Run: headless pygame with SDL's dummy video driver; simulated clock (each Clock.tick advances the game by its frame time, no real sleeping); random seed 0; keys injected as events and as key.get_pressed() state; no mouse input.
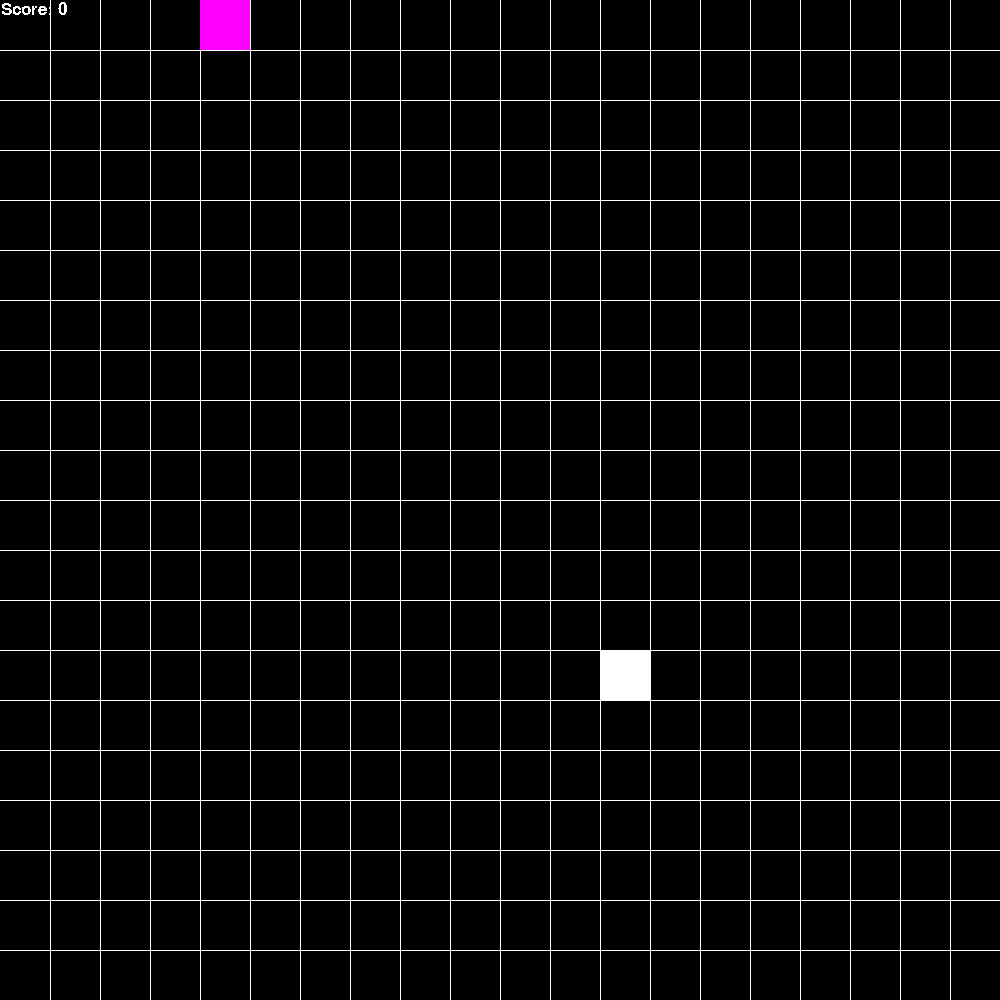
Frame 1 of 4 · flips 1–60 · no input
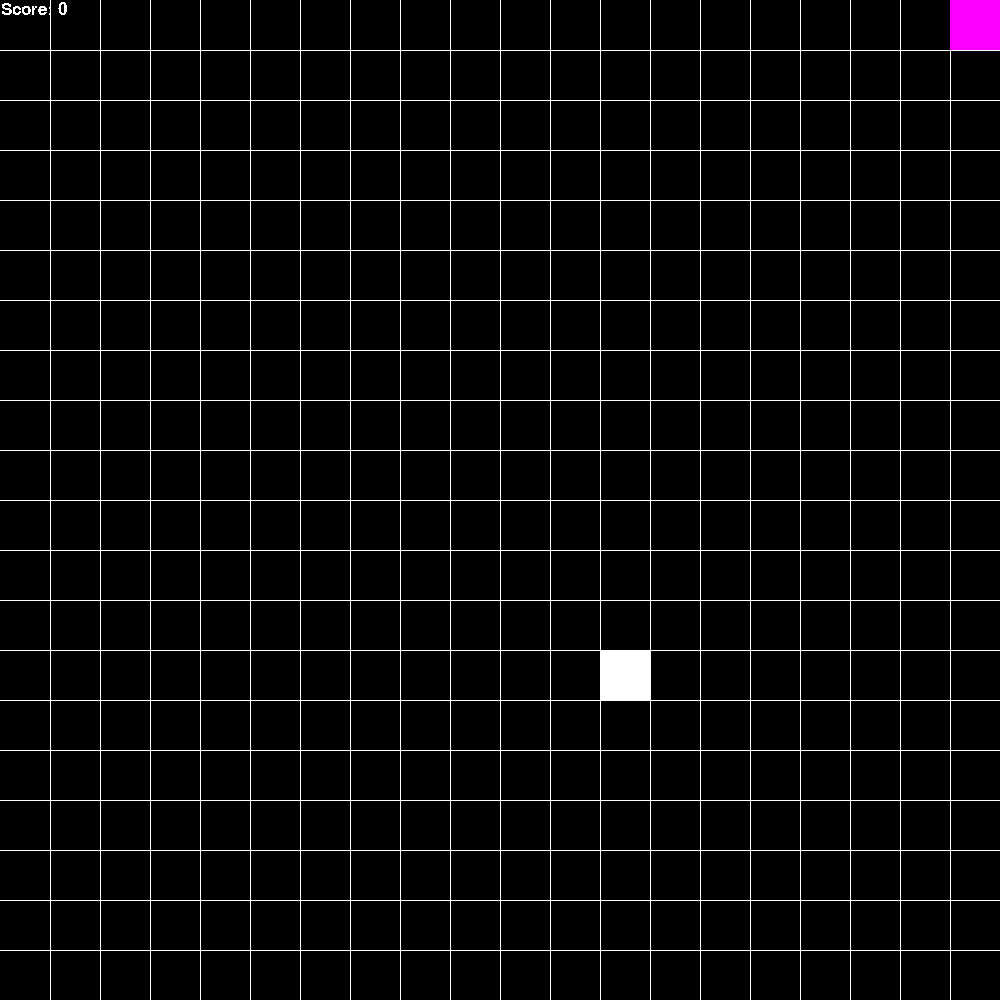
Frame 2 of 4 · flips 61–180 · tapped SPACE, RETURN · held RIGHT (→), D
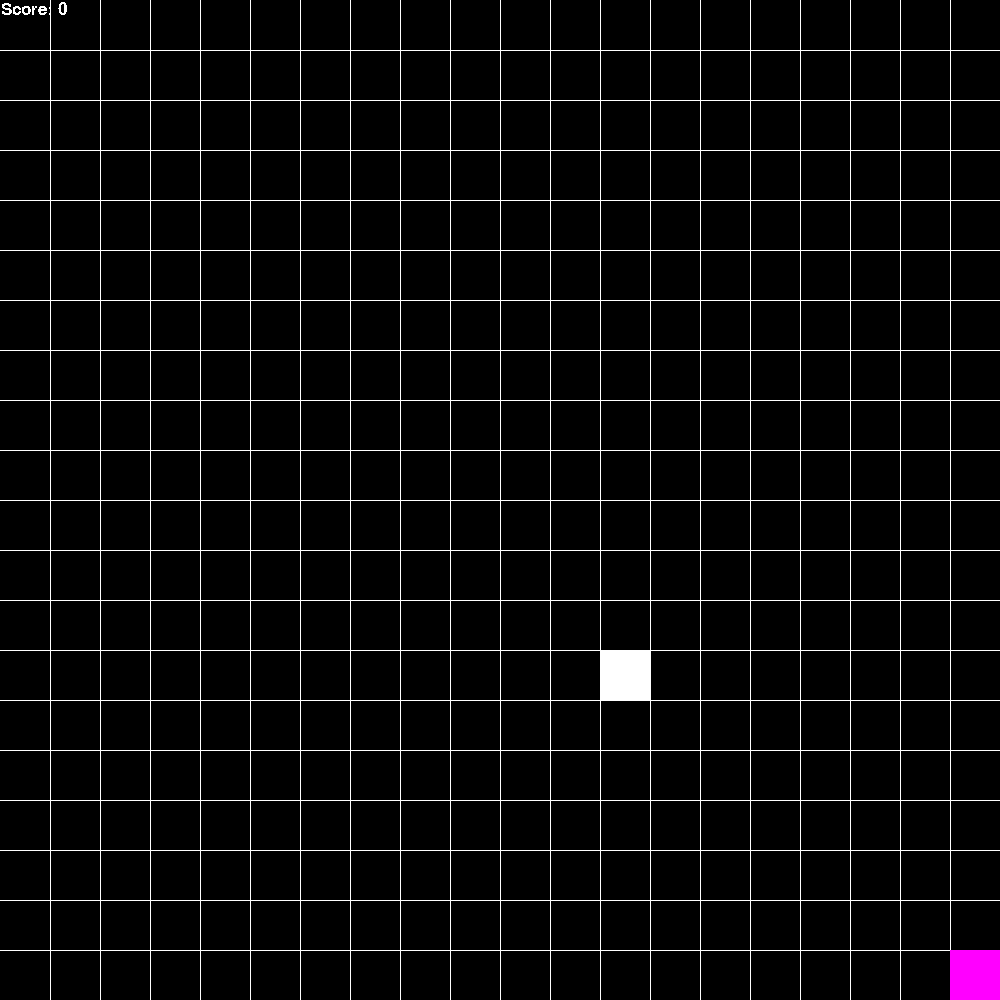
Frame 3 of 4 · flips 181–300 · held DOWN (↓), S
Frame 4 of 4 · flips 301–420 · held LEFT (←), A, UP (↑), W · screen same as frame 2, image omitted

The pygame program that drew these frames:

import sys
import random
import pygame
import time

pygame.init()
pygame.font.init()
size = width, height = 1000, 1000
screen = pygame.display.set_mode(size)
clock = pygame.time.Clock()
pygame.display.set_caption("Snake")


def draw_grid(window):
    grid_lines = 20
    grid_width = width // grid_lines
    x = 0
    y = 0
    for num in range(grid_lines):
        x += grid_width
        y += grid_width
        pygame.draw.line(window, (255, 255, 255), (x, 0), (x, width))
        pygame.draw.line(window, (255, 255, 255), (0, y), (height, y))


class Game:
    score = 0

    def score_point(self):
        self.score += 1

    def render_text(self, window):
        font = pygame.font.SysFont("Arial", 25)
        text = f"Score: {self.score}"
        x = font.render(text, False, (255, 255, 255))
        window.blit(x, (1, 1))


class Snake:
    x = 200
    y = 0

    snake_width = 50
    snake_height = 50
    velocity = 50
    direction = ""
    snake_body = [[50, 0], [100, 0], [150, 0]]

    def make_snake_bigger(self):
        pass
    def update_snake_body(self, window):
        pass

    def set_direction(self, direction):
        self.direction = direction

    def draw_snake(self, window):
        pygame.draw.rect(window, (255, 0, 255), [self.x, self.y, self.snake_width, self.snake_height])


    def check_fruit_collision(self, fruit_x, fruit_y):
        if self.x == fruit_x and self.y == fruit_y:
            return True
        else:
            return False


class Fruit:
    fruit_width = 50
    fruit_height = 50
    fruit_color = (255, 255, 255)
    x = random.randrange(0, width - fruit_width, 50)
    y = random.randrange(0, height - fruit_height, 50)

    def refresh_fruit(self):
        self.x = random.randrange(0, width - self.fruit_width, 50)
        self.y = random.randrange(0, height - self.fruit_height, 50)

    def draw_fruit(self, window):
        pygame.draw.rect(window, self.fruit_color, [self.x, self.y, self.fruit_width, self.fruit_height])


snake = Snake()
fruit = Fruit()
game = Game()
while True:
    for event in pygame.event.get():
        if event.type == pygame.QUIT:
            sys.exit()
        if event.type == pygame.KEYDOWN:
            if event.key == pygame.K_w and snake.direction != "down":
                snake.set_direction("up")
            if event.key == pygame.K_s and snake.direction != "up":
                snake.set_direction("down")
            if event.key == pygame.K_a and snake.direction != "right":
                snake.set_direction("left")
            if event.key == pygame.K_d and snake.direction != "left":
                snake.set_direction("right")
    if snake.direction == "up" and snake.y > 0:
        snake.y -= snake.velocity
    elif snake.direction == "down" and (snake.y + snake.velocity) + snake.snake_height // 2 < height:
        snake.y += snake.velocity
    elif snake.direction == "left" and snake.x > 0:
        snake.x -= snake.velocity
    elif snake.direction == "right" and (snake.x + snake.velocity) + snake.snake_width // 2 < width:
        snake.x += snake.velocity

    screen.fill((0, 0, 0))
    draw_grid(screen)
    fruit.draw_fruit(screen)
    snake.draw_snake(screen)
    snake.update_snake_body(screen)
    if snake.check_fruit_collision(fruit.x, fruit.y):
        fruit.refresh_fruit()
        game.score_point()
        #snake.make_snake_bigger()
    game.render_text(screen)
    pygame.display.update()
    clock.tick(6)
